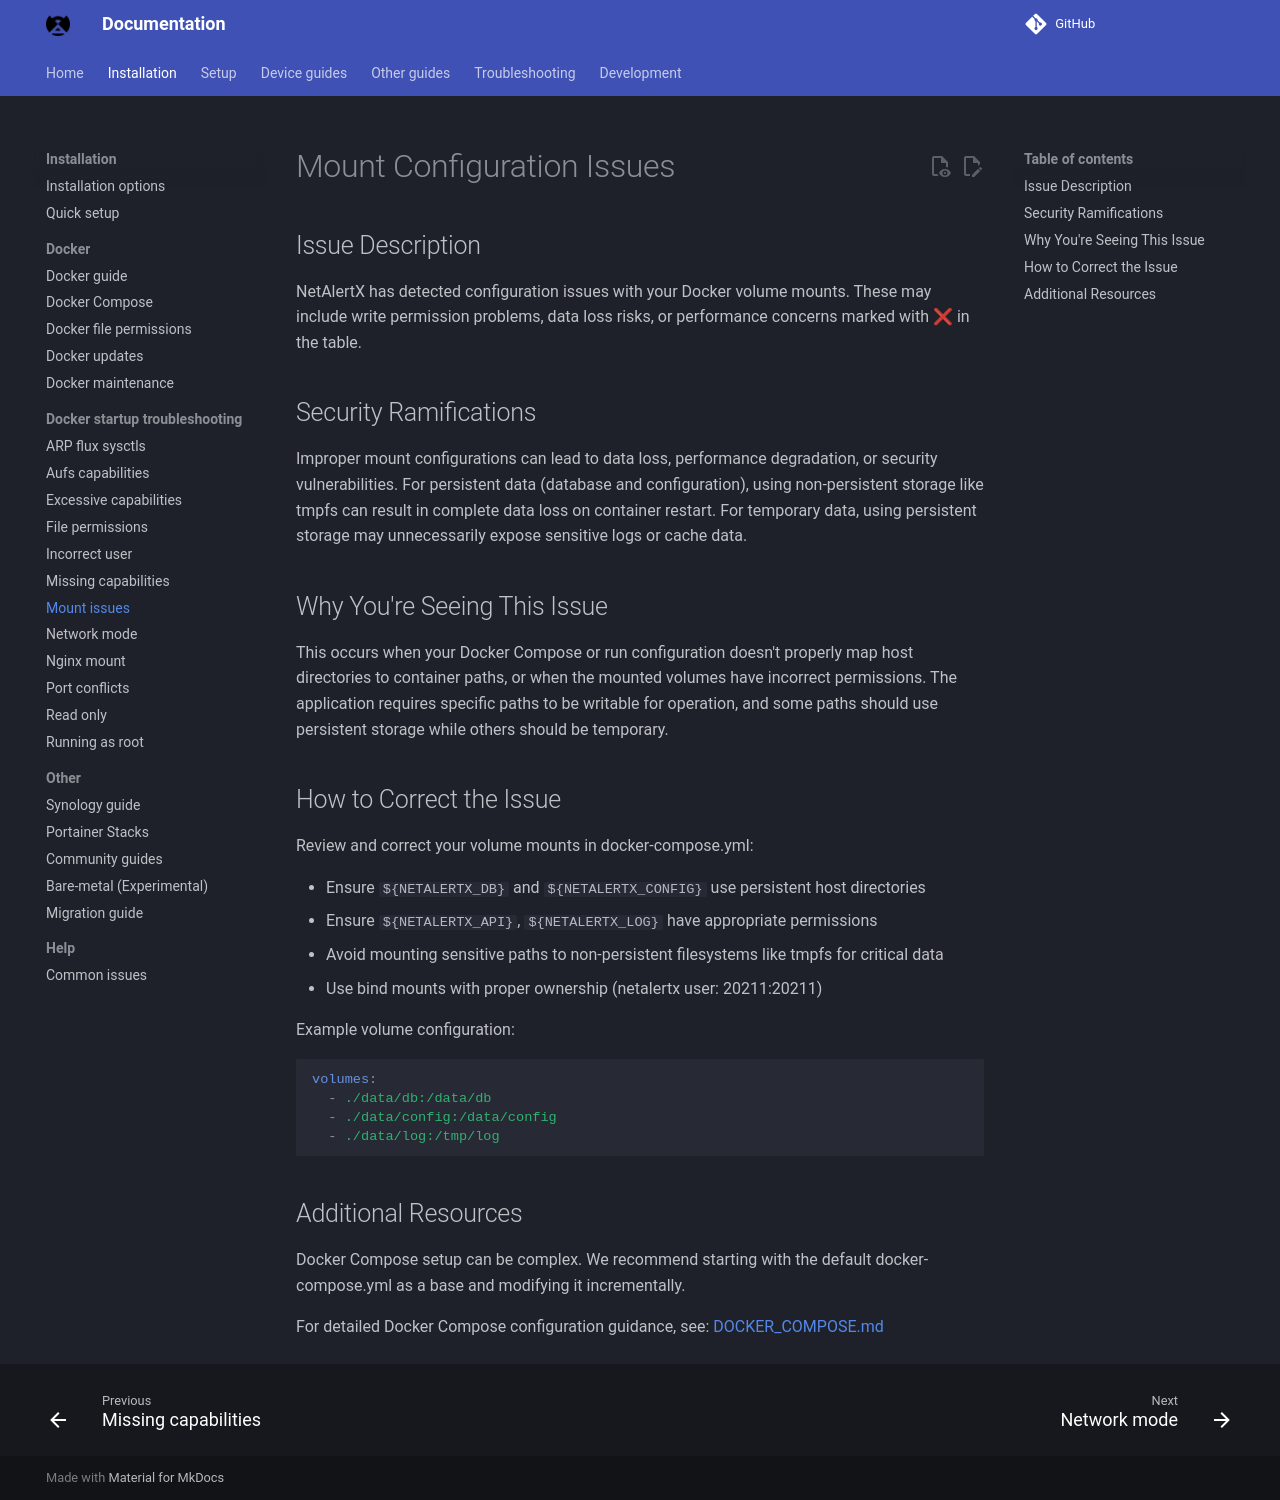

repository: byronstevepinedaluna-debug/Control-de-Red · page: docker-troubleshooting/mount-configuration-issues/index.html · generator: mkdocs

# Mount Configuration Issues

## Issue Description

NetAlertX has detected configuration issues with your Docker volume mounts. These may include write permission problems, data loss risks, or performance concerns marked with ❌ in the table.

## Security Ramifications

Improper mount configurations can lead to data loss, performance degradation, or security vulnerabilities. For persistent data (database and configuration), using non-persistent storage like tmpfs can result in complete data loss on container restart. For temporary data, using persistent storage may unnecessarily expose sensitive logs or cache data.

## Why You're Seeing This Issue

This occurs when your Docker Compose or run configuration doesn't properly map host directories to container paths, or when the mounted volumes have incorrect permissions. The application requires specific paths to be writable for operation, and some paths should use persistent storage while others should be temporary.

## How to Correct the Issue

Review and correct your volume mounts in docker-compose.yml:

- Ensure `${NETALERTX_DB}` and `${NETALERTX_CONFIG}` use persistent host directories
- Ensure `${NETALERTX_API}`, `${NETALERTX_LOG}` have appropriate permissions
- Avoid mounting sensitive paths to non-persistent filesystems like tmpfs for critical data
- Use bind mounts with proper ownership (netalertx user: 20211:20211)

Example volume configuration:
```yaml
volumes:
  - ./data/db:/data/db
  - ./data/config:/data/config
  - ./data/log:/tmp/log
```

## Additional Resources

Docker Compose setup can be complex. We recommend starting with the default docker-compose.yml as a base and modifying it incrementally.

For detailed Docker Compose configuration guidance, see: [DOCKER_COMPOSE.md](https://docs.netalertx.com/DOCKER_COMPOSE)
